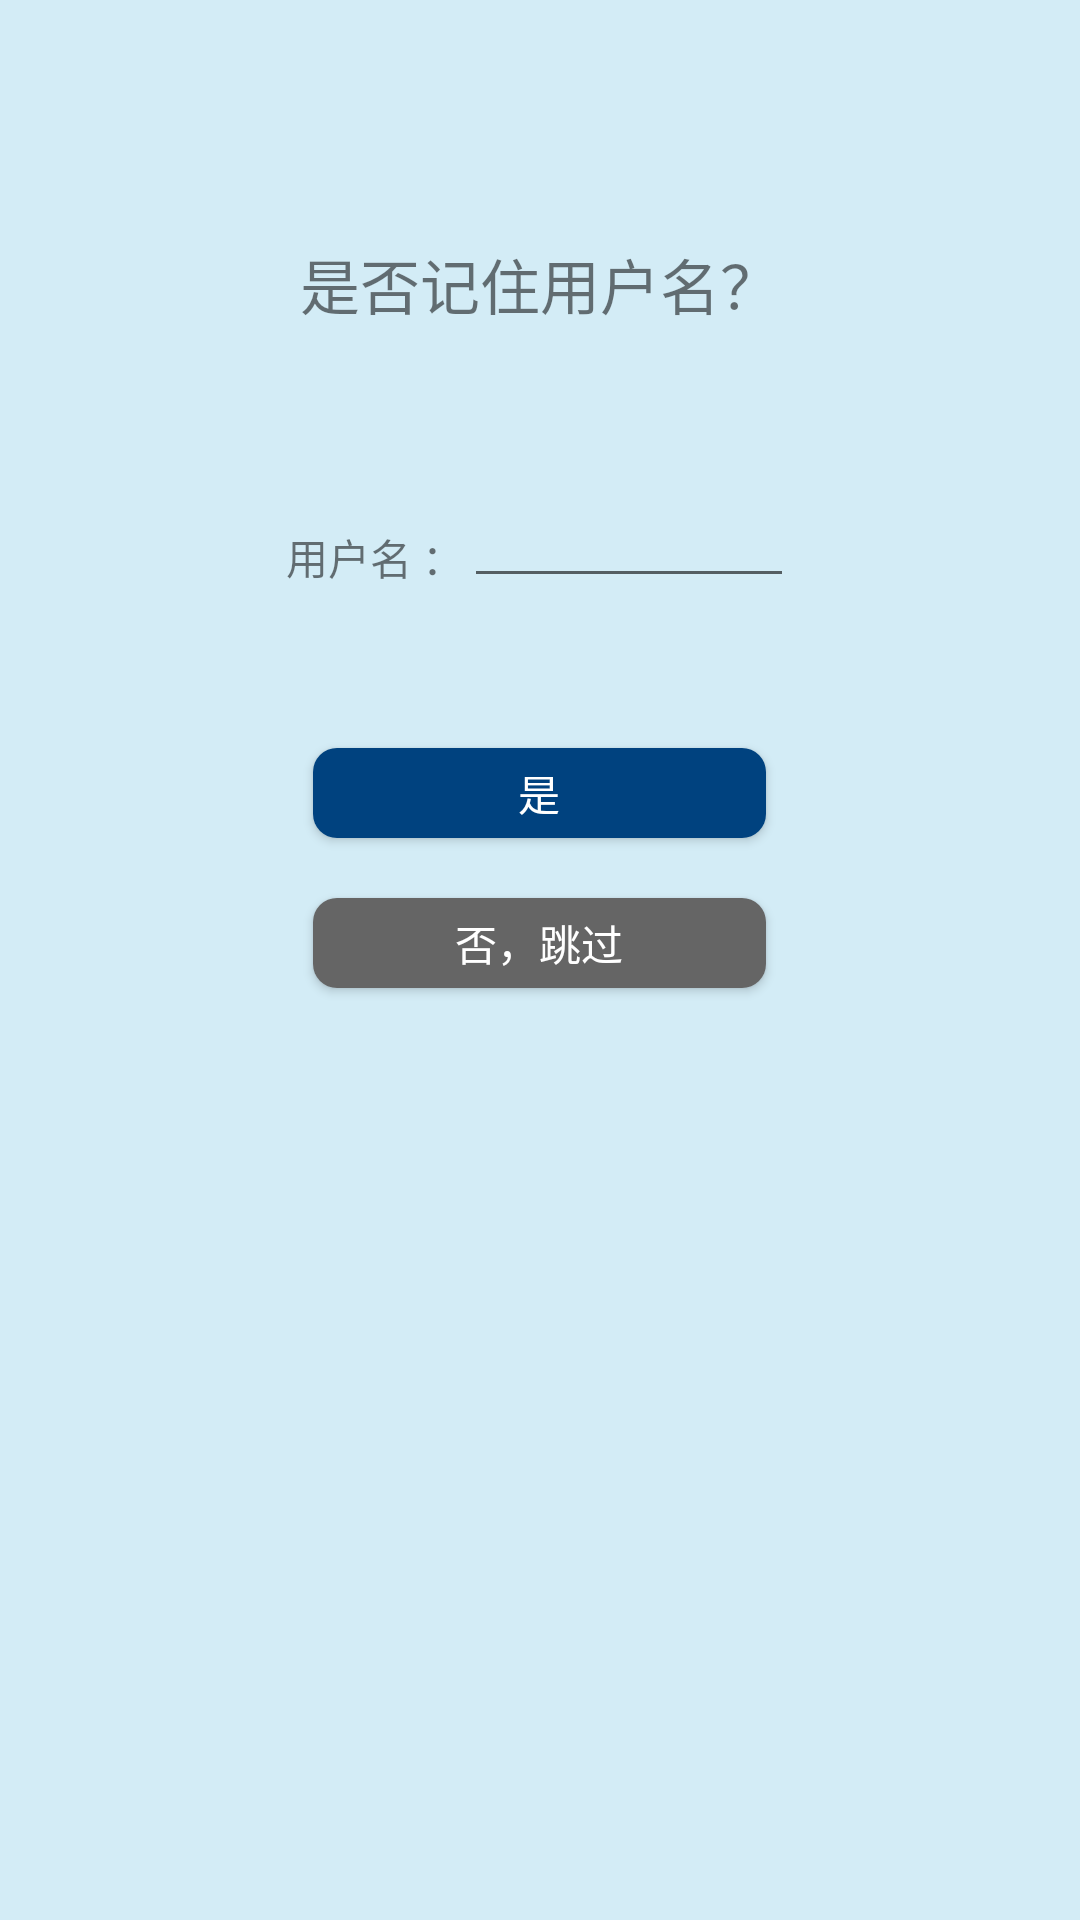

Produce the Android XML layout that renders to this screen, including the resource entries it uses.
<!-- AndroidManifest.xml: application theme AppTheme -->
<!-- res/layout/activity_login_four.xml -->
<?xml version="1.0" encoding="utf-8"?>
<LinearLayout xmlns:android="http://schemas.android.com/apk/res/android"
    android:layout_width="match_parent"
    android:layout_height="match_parent"
    android:background="@color/colorBackground"
    android:orientation="vertical">

    <TextView
        android:id="@+id/tv_login4_title"
        android:layout_width="wrap_content"
        android:layout_height="wrap_content"
        android:layout_gravity="center_horizontal"
        android:layout_marginTop="@dimen/eighty"
        android:text="@string/login4_title"
        android:textSize="@dimen/text_twenty" />
    <LinearLayout
        android:layout_marginTop="@dimen/fifty"
        android:id="@+id/ll_login"
        android:layout_gravity="center_horizontal"
        android:orientation="horizontal"
        android:layout_width="wrap_content"
        android:layout_height="@dimen/forty">

        <TextView
            android:id="@+id/tv_login4_title1"
            android:layout_marginTop="@dimen/three"
            android:text="@string/login_loginName"
            android:layout_width="wrap_content"
            android:layout_height="wrap_content" />

        <EditText
            android:id="@+id/et_username_login4"
            android:layout_width="@dimen/OneHundredAndTen"
            android:layout_height="wrap_content" />
    </LinearLayout>
    <Button
        android:id="@+id/btn_login4_yes"
        android:textColor="@color/color_button"
        android:layout_marginTop="@dimen/fifty"
        android:text="@string/login2_button"
        android:layout_gravity="center_horizontal"
        android:background="@drawable/button_style"
        android:layout_width="@dimen/OneHundredAndFiftyOne"
        android:layout_height="@dimen/thirty" />
    <Button
        android:id="@+id/btn_login4_no"
        android:textColor="@color/color_button"
        android:layout_marginTop="@dimen/twenty"
        android:text="@string/login2_button1"
        android:layout_gravity="center_horizontal"
        android:background="@drawable/button_style1"
        android:layout_width="@dimen/OneHundredAndFiftyOne"
        android:layout_height="@dimen/thirty" />
</LinearLayout>
<!-- resources referenced by this layout -->
<resources>
  <color name="colorBackground">#e0CFEBF6</color>
  <color name="color_button">#ffffff</color>
  <dimen name="OneHundredAndFiftyOne">151dp</dimen>
  <dimen name="OneHundredAndTen">110dp</dimen>
  <dimen name="eighty">80dp</dimen>
  <dimen name="fifty">50dp</dimen>
  <dimen name="forty">40dp</dimen>
  <dimen name="text_twenty">20sp</dimen>
  <dimen name="thirty">30dp</dimen>
  <dimen name="three">3dp</dimen>
  <dimen name="twenty">20dp</dimen>
  <!-- drawable button_style (drawable) -->
  <?xml version="1.0" encoding="UTF-8"?>
  <layer-list xmlns:android="http://schemas.android.com/apk/res/android">
      <item>
      <shape>
          <solid android:color="#00427F" />
          <corners android:radius="8dp" />
  
      </shape>
  </item>
      
      <item android:bottom="1dp" android:right="1dp" android:top="1dp" android:left="1dp">
          <shape>
  
          </shape>
      </item>
  </layer-list>
  <!-- drawable button_style1 (drawable) -->
  <?xml version="1.0" encoding="UTF-8"?>
  <layer-list xmlns:android="http://schemas.android.com/apk/res/android">
      <item>
      <shape>
          <solid android:color="#656565" />
          <corners android:radius="8dp" />
  
      </shape>
  </item>
      
      <item android:bottom="1dp" android:right="1dp" android:top="1dp" android:left="1dp">
          <shape>
  
          </shape>
      </item>
  </layer-list>
  <string name="login2_button">是</string>
  <string name="login2_button1">否，跳过</string>
  <string name="login4_title">是否记住用户名？</string>
  <string name="login_loginName">用户名 ：</string>
  <style name="AppTheme" parent="Theme.AppCompat.Light.NoActionBar">
          
          <item name="colorPrimary">@color/colorPrimary</item>
          <item name="colorPrimaryDark">@color/colorPrimaryDark</item>
          <item name="colorAccent">@color/colorAccent</item>
      </style>
  <color name="colorPrimary">#00427F</color>
  <color name="colorPrimaryDark">#00427F</color>
  <color name="colorAccent">#00427F</color>
</resources>
